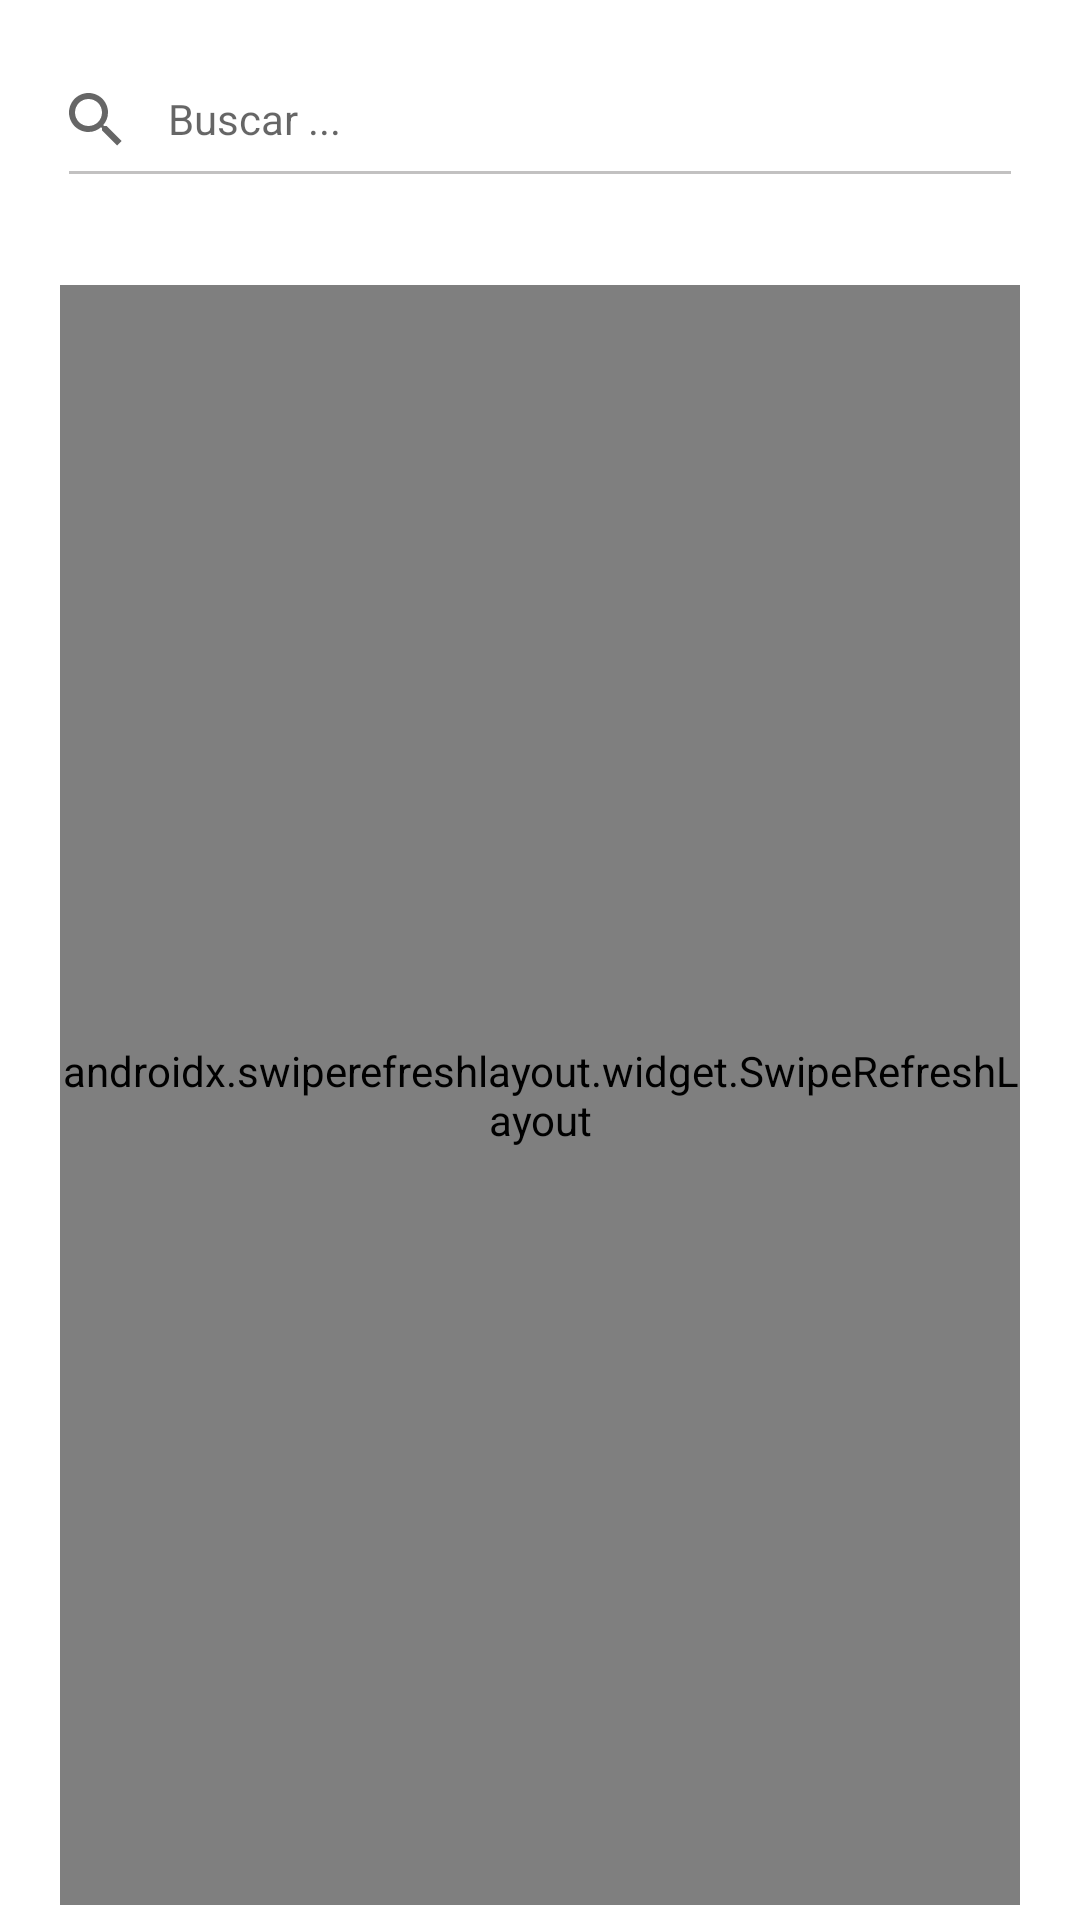

This screen was rendered from an Android layout file. Write that file and the resources it references.
<!-- AndroidManifest.xml: application theme AppTheme.NoActionBar -->
<!-- res/layout/listado_biblioteca.xml -->
<?xml version="1.0" encoding="utf-8"?>
<RelativeLayout
    xmlns:android="http://schemas.android.com/apk/res/android"
    xmlns:app="http://schemas.android.com/apk/res-auto"
    xmlns:tools="http://schemas.android.com/tools"
    android:layout_width="match_parent"
    android:layout_height="match_parent"
    android:focusableInTouchMode="true"
    android:background="#fff">

    <EditText
        android:layout_width="match_parent"
        android:layout_height="wrap_content"
        android:layout_alignParentTop="true"
        android:layout_marginLeft="16dp"
        android:layout_marginRight="16dp"
        android:layout_marginTop="16dp"
        android:background="@android:color/transparent"
        android:ems="10"
        android:visibility="gone"
        android:hint="Buscar ..."
        android:imeOptions="actionSearch"
        android:inputType="textPersonName"
        android:paddingBottom="6dp"
        android:paddingLeft="16dp"
        android:paddingRight="16dp"
        android:paddingTop="6dp"
        android:fontFamily="@font/robotoregular"
        android:textSize="14sp" />


    <androidx.appcompat.widget.SearchView
        android:id="@+id/etBuscarBiblioteca"
        android:layout_width="match_parent"
        android:layout_height="wrap_content"
        android:layout_alignParentTop="true"
        android:layout_marginTop="16dp"
        android:background="@android:color/transparent"
        android:iconifiedByDefault="false"
        android:paddingBottom="6dp"
        android:paddingRight="16dp"
        android:paddingTop="6dp"
        android:queryHint="Buscar ..."
        app:theme="@style/AppSearchView"
        app:iconifiedByDefault="false"
        app:queryHint="Buscar ..." />

    <TextView
        android:id="@+id/txLines"
        android:layout_width="match_parent"
        android:layout_height="1dp"
        android:layout_alignParentLeft="true"
        android:layout_alignParentTop="true"
        android:layout_marginLeft="23dp"
        android:layout_marginRight="23dp"
        android:fontFamily="@font/robotobold"
        android:layout_marginTop="57dp"
        android:background="#c2c1c1"
        android:text=""
        android:textColor="@color/colorPrimary"
        android:textSize="16sp" />



    <TextView
        android:id="@+id/txGuias"
        android:layout_width="wrap_content"
        android:layout_height="1dp"
        android:layout_alignParentLeft="true"
        android:layout_below="@+id/txLines"
        android:layout_marginLeft="20dp"
        android:layout_marginTop="20dp"
        android:text=" "
        android:fontFamily="@font/robotobold"
        android:textSize="16sp"
        android:textColor="@color/colorPrimary" />



    <androidx.swiperefreshlayout.widget.SwipeRefreshLayout
        android:id="@+id/swipeRefreshLayout"
        android:layout_width="match_parent"
        android:layout_below="@+id/txGuias"
        android:layout_marginBottom="5dp"
        android:layout_marginRight="20dp"
        android:layout_marginTop="16dp"
        android:layout_marginLeft="20dp"
        android:layout_height="match_parent">

        <androidx.recyclerview.widget.RecyclerView
            android:id="@+id/recyclerBiblioteca"
            android:layout_width="match_parent"
            android:layout_height="match_parent"
            android:clickable="true"
            android:focusable="true"
            android:scrollbars="vertical"

            />

    </androidx.swiperefreshlayout.widget.SwipeRefreshLayout>


</RelativeLayout>
<!-- resources referenced by this layout -->
<resources>
  <color name="colorPrimary">#009788</color>
  <style name="AppSearchView" parent="Widget.AppCompat.SearchView">
          <item name="android:textSize">14sp</item>
      </style>
  <style name="AppTheme.NoActionBar">
          <item name="colorPrimary">@color/colorPrimary</item>
          <item name="colorPrimaryDark">@color/colorPrimaryDark</item>
          <item name="colorAccent">@color/colorAccent</item>
          <item name="windowActionBar">false</item>
          <item name="windowNoTitle">true</item>
      </style>
  <color name="colorPrimaryDark">#008779</color>
  <color name="colorAccent">#000000</color>
</resources>
